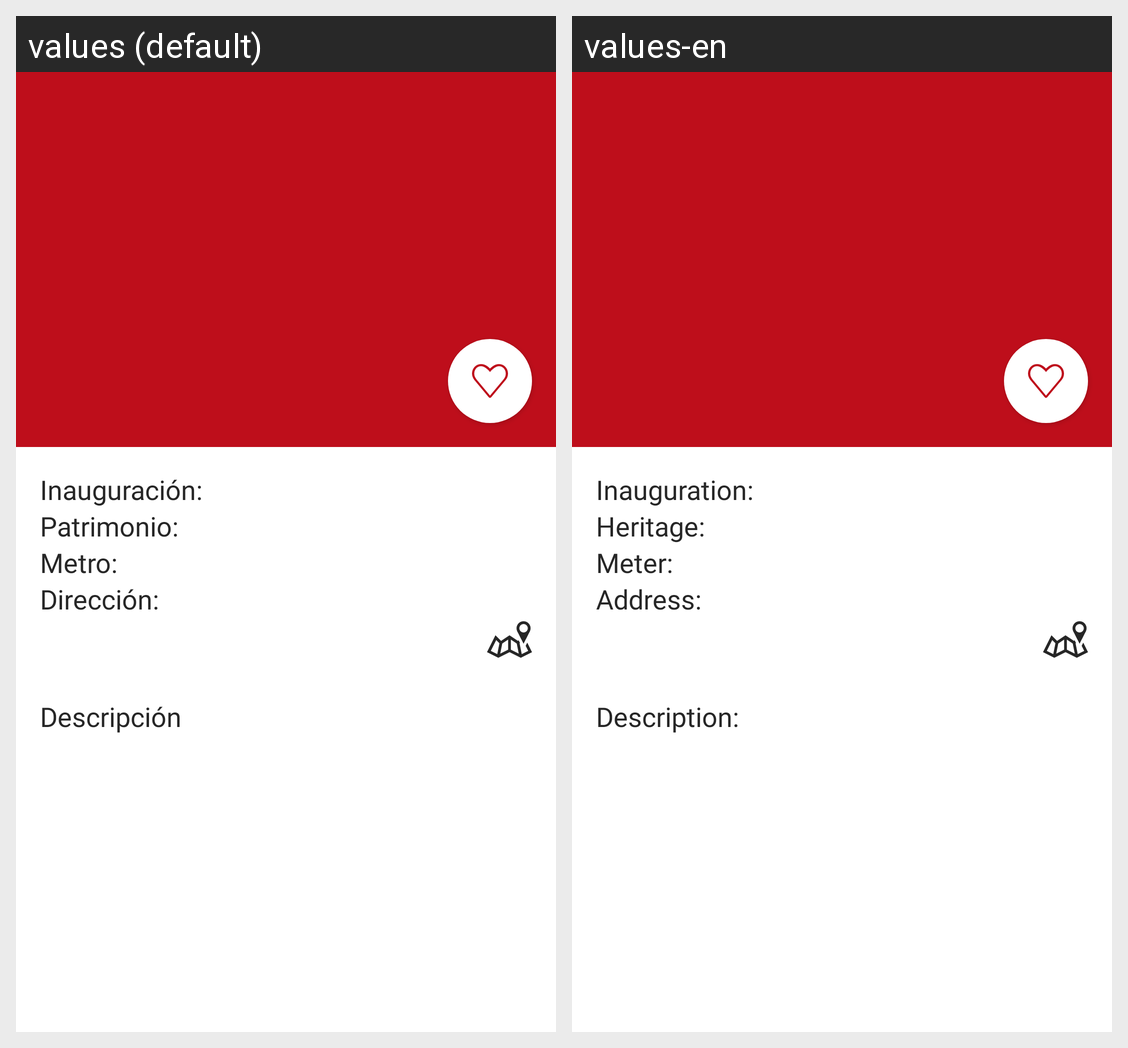

Strings drawn on this Android screen and how each of the app's shown locales translates them:
Android screen res/layout/activity_patrimonio.xml rendered under 2 locales, left to right: values (default), values-en. Device: Nexus 5 (rendered at 1080×1920; each locale shown at half size, 540×960, under a caption strip naming it); theme Theme.MadridIndustria.NoActionBar.
Strings drawn on this screen, with the default value and each locale's value (text and hints the layout hard-codes, and strings that could not be matched under every locale, appear in the picture but are not listed):

inaguracion
  values: Inauguración:
  values-en: Inauguration:

patrimonio
  values: Patrimonio:
  values-en: Heritage:

metro
  values: Metro:
  values-en: Meter:

direccion
  values: Dirección:
  values-en: Address:

descripcion
  values: Descripción
  values-en: Description:
